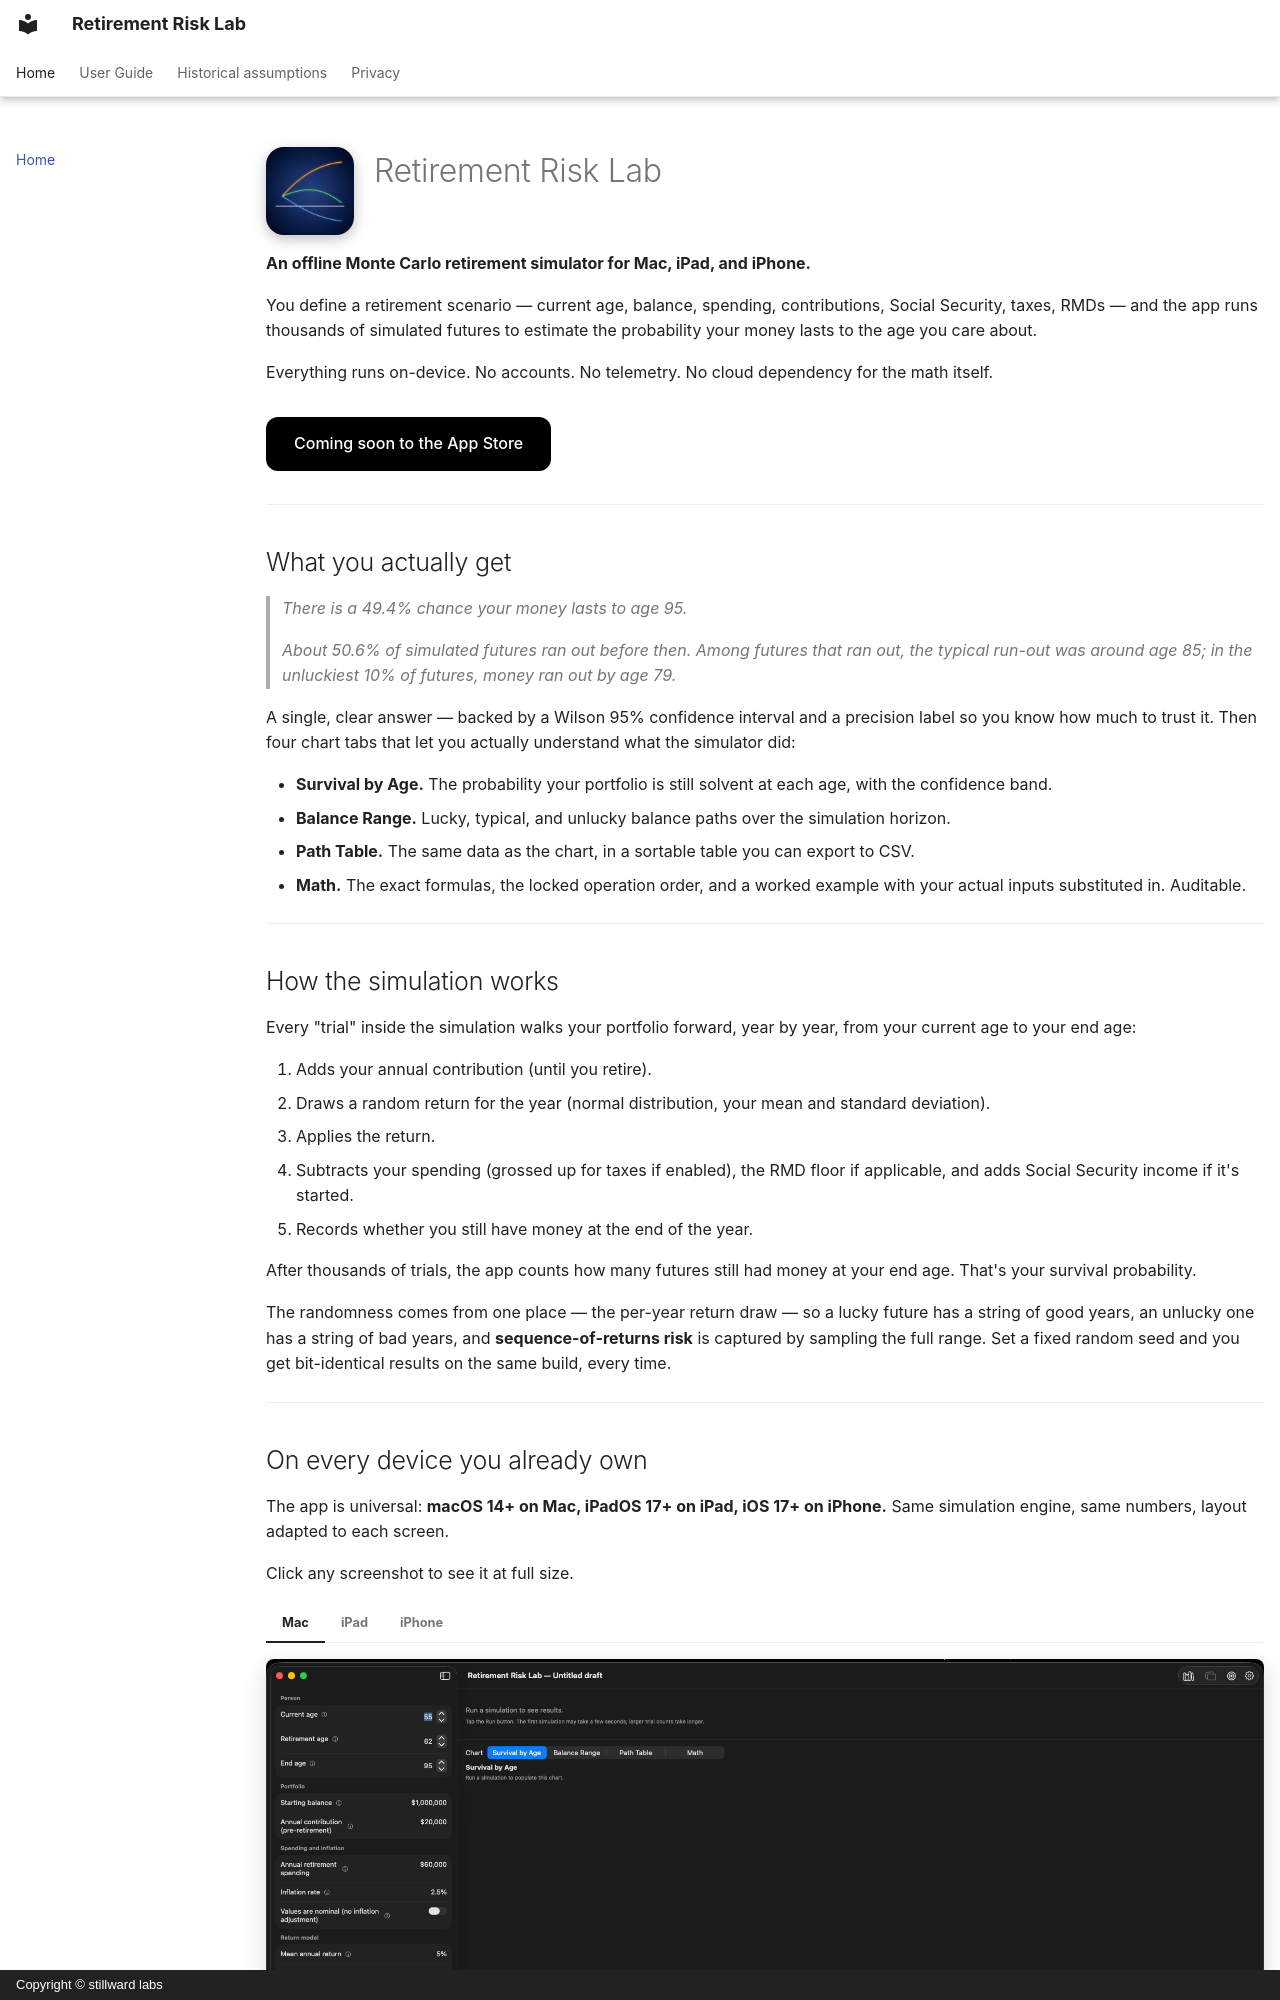

repository: ether-ore/RRLsite · page: index.html · generator: mkdocs · copyright: Copyright © stillward labs

---
hide:
  - toc
---

<div class="hero-heading">
  <img src="assets/branding/logo.png" alt="Retirement Risk Lab logo" class="hero-heading__logo skip-lightbox">
  <h1 class="hero-heading__title">Retirement Risk Lab</h1>
</div>

**An offline Monte Carlo retirement simulator for Mac, iPad, and iPhone.**

You define a retirement scenario — current age, balance, spending, contributions, Social Security, taxes, RMDs — and the app runs thousands of simulated futures to estimate the probability your money lasts to the age you care about.

Everything runs on-device. No accounts. No telemetry. No cloud dependency for the math itself.

<p style="margin-top: 2em; margin-bottom: 2em;">
  <a href="#coming-soon" style="display: inline-block; padding: 14px 28px; background: #000; color: #fff; border-radius: 12px; text-decoration: none; font-weight: 500;">
    Coming soon to the App Store
  </a>
</p>

---

## What you actually get

> *There is a 49.4% chance your money lasts to age 95.*
>
> *About 50.6% of simulated futures ran out before then. Among futures that ran out, the typical run-out was around age 85; in the unluckiest 10% of futures, money ran out by age 79.*

A single, clear answer — backed by a Wilson 95% confidence interval and a precision label so you know how much to trust it. Then four chart tabs that let you actually understand what the simulator did:

- **Survival by Age.** The probability your portfolio is still solvent at each age, with the confidence band.
- **Balance Range.** Lucky, typical, and unlucky balance paths over the simulation horizon.
- **Path Table.** The same data as the chart, in a sortable table you can export to CSV.
- **Math.** The exact formulas, the locked operation order, and a worked example with your actual inputs substituted in. Auditable.

---
